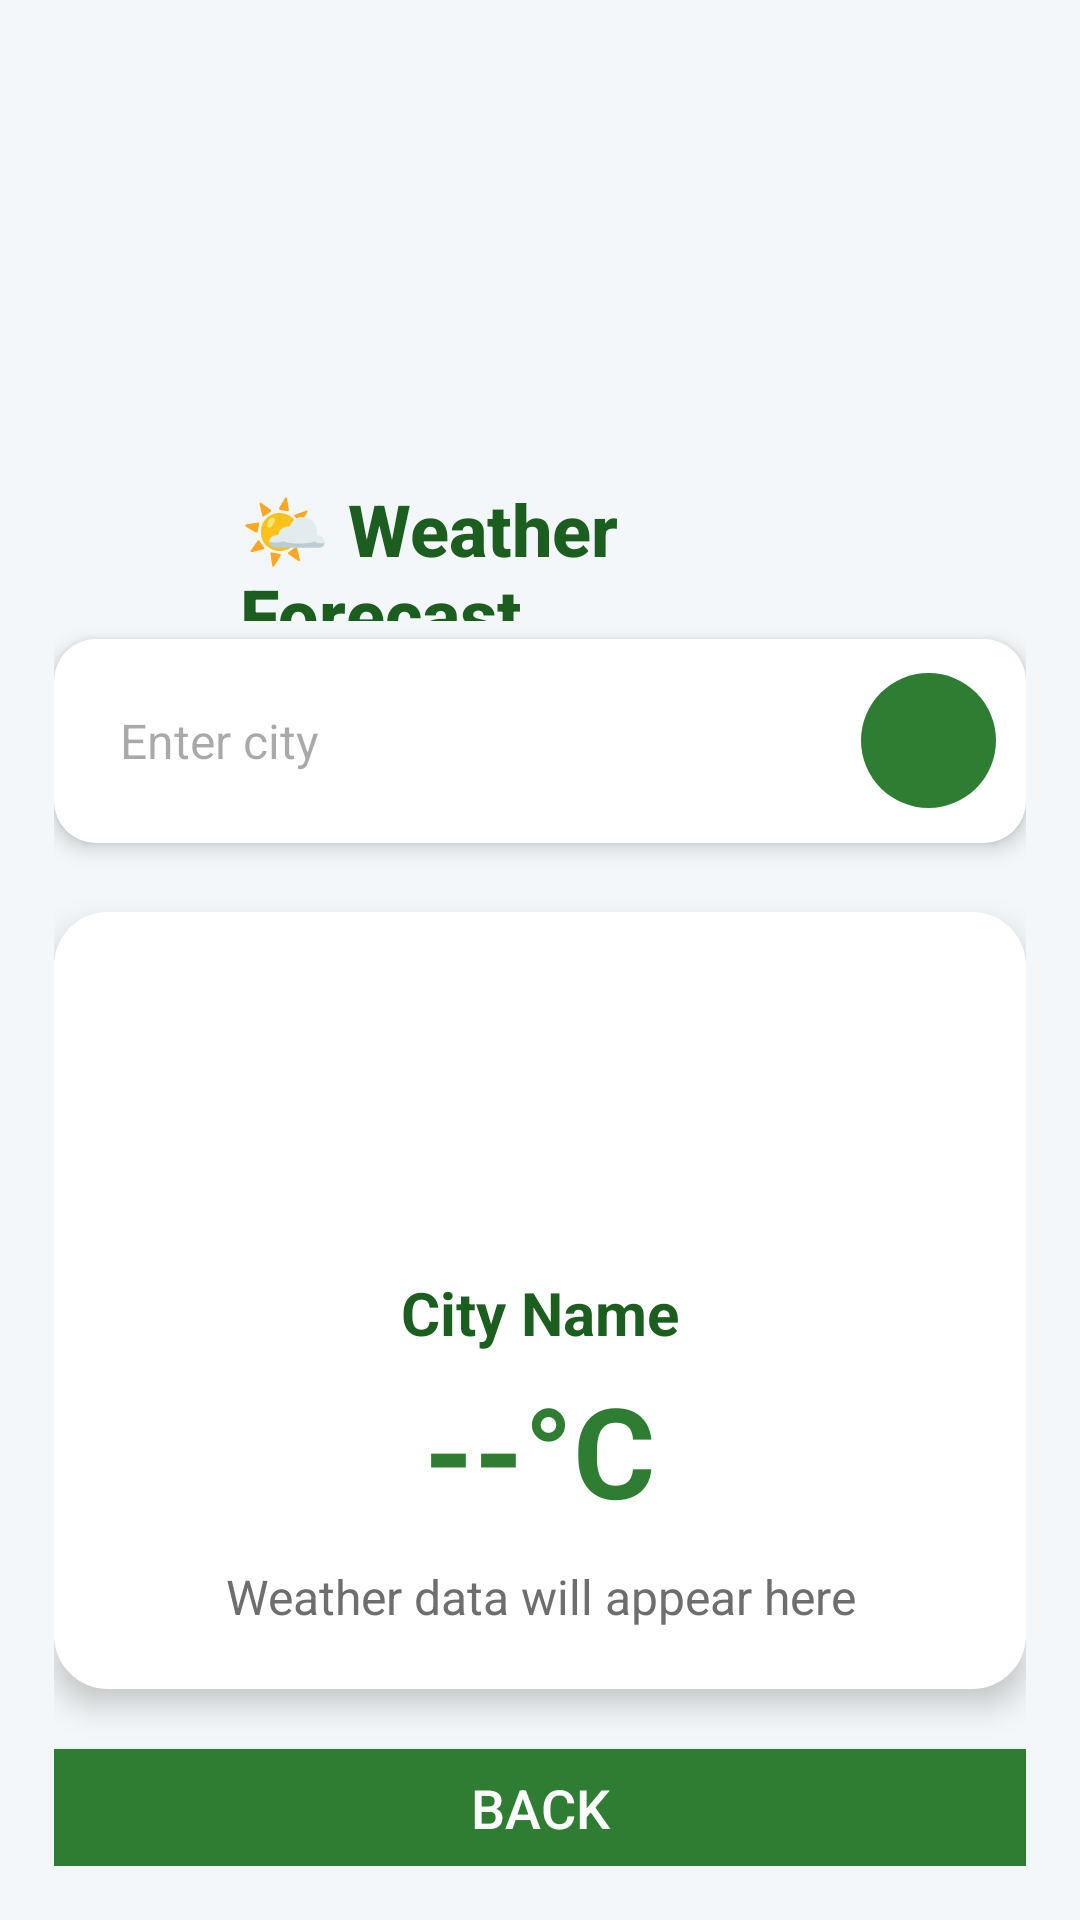

Here is an Android app screen rendered from its layout file. Give the layout XML and the strings, colors and styles it references.
<!-- AndroidManifest.xml: application theme Theme.CropCare -->
<!-- res/layout/activity_weather.xml -->
<?xml version="1.0" encoding="utf-8"?>
<RelativeLayout xmlns:android="http://schemas.android.com/apk/res/android"
xmlns:app="http://schemas.android.com/apk/res-auto"
android:layout_width="match_parent"
android:layout_height="match_parent"
android:background="#F4F7F9"
android:padding="18dp">



    

    

    <TextView
        android:id="@+id/tvHeader"
        android:layout_width="245dp"
        android:layout_height="47dp"
        android:layout_alignParentStart="true"
        android:layout_alignParentTop="true"
        android:layout_alignParentEnd="true"
        android:layout_marginStart="62dp"
        android:layout_marginTop="142dp"
        android:layout_marginEnd="87dp"
        android:fontFamily="sans-serif-medium"
        android:text="🌤 Weather Forecast"
        android:textColor="#1B5E20"
        android:textSize="24sp"
        android:textStyle="bold" />

    <LinearLayout
        android:id="@+id/layoutSearch"
        android:layout_width="match_parent"
        android:layout_height="wrap_content"
        android:layout_below="@+id/tvHeader"
        android:layout_marginTop="6dp"
        android:background="@drawable/bg_input_card"
        android:elevation="4dp"
        android:gravity="center_vertical"
        android:orientation="horizontal"
        android:padding="10dp">


        <EditText
            android:id="@+id/etCity"
            android:layout_width="0dp"
            android:layout_height="wrap_content"
            android:minHeight="48dp"
            android:layout_weight="1"
            android:background="@android:color/transparent"
            android:hint="Enter city"
            android:padding="12dp"
            android:textColor="#000"
            android:textSize="16sp" />


        <ImageView
            android:id="@+id/btnSearch"
            android:layout_width="45dp"
            android:layout_height="45dp"
            android:background="@drawable/bg_round_green"
            android:padding="10dp"
            android:src="@drawable/ic_search"
            app:tint="@android:color/white" />
    </LinearLayout>

    <LinearLayout
        android:id="@+id/layoutWeatherCard"
        android:layout_width="match_parent"
        android:layout_height="wrap_content"
        android:layout_below="@+id/layoutSearch"
        android:layout_marginTop="23dp"
        android:background="@drawable/bg_card_white"
        android:elevation="6dp"
        android:gravity="center"
        android:orientation="vertical"
        android:padding="20dp">

        <ImageView
            android:id="@+id/weatherIcon"
            android:layout_width="90dp"
            android:layout_height="90dp"
            android:layout_marginBottom="10dp"
            android:src="@drawable/ic_weather" />

        <TextView
            android:id="@+id/tvCityName"
            android:layout_width="wrap_content"
            android:layout_height="wrap_content"
            android:layout_marginBottom="4dp"
            android:text="City Name"
            android:textColor="#1B5E20"
            android:textSize="20sp"
            android:textStyle="bold" />

        <TextView
            android:id="@+id/tvTemperature"
            android:layout_width="wrap_content"
            android:layout_height="wrap_content"
            android:layout_marginBottom="6dp"
            android:text="--°C"
            android:textColor="#2E7D32"
            android:textSize="42sp"
            android:textStyle="bold" />

        <TextView
            android:id="@+id/tvCondition"
            android:layout_width="wrap_content"
            android:layout_height="wrap_content"
            android:layout_marginTop="4dp"
            android:gravity="center"
            android:text="Weather data will appear here"
            android:textColor="#6E6E6E"
            android:textSize="16sp" />
    </LinearLayout>
    <Button
        android:id="@+id/btnBack"
        android:layout_width="match_parent"
        android:layout_height="48dp"
        android:text="Back"
        android:textSize="18sp"
        android:background="#2E7D32"
        android:textColor="@android:color/white"
        android:layout_marginTop="20dp"
        android:layout_below="@id/layoutWeatherCard"
        />
</RelativeLayout>
<!-- resources referenced by this layout -->
<resources>
  <!-- drawable bg_card_white (drawable) -->
  <?xml version="1.0" encoding="utf-8"?>
  <shape xmlns:android="http://schemas.android.com/apk/res/android">
  <solid android:color="#FFFFFF"/>
  <corners android:radius="18dp"/>
  </shape>
  <!-- drawable bg_input_card (drawable) -->
  <shape xmlns:android="http://schemas.android.com/apk/res/android" android:shape="rectangle">
  <solid android:color="#FFFFFF"/>
  <corners android:radius="14dp"/>
  </shape>
  <!-- drawable bg_round_green (drawable) -->
  <?xml version="1.0" encoding="utf-8"?>
  <shape xmlns:android="http://schemas.android.com/apk/res/android" android:shape="oval">
  <solid android:color="#2E7D32"/>
  </shape>
  <style name="Theme.CropCare" parent="Theme.Material3.Light.NoActionBar">
      
      <item name="colorPrimary">@color/green</item>
      <item name="colorPrimaryVariant">@color/green_dark</item>
      <item name="colorOnPrimary">@android:color/white</item>
      <item name="android:statusBarColor">@color/green_dark</item>
  </style>
  <color name="green">#4CAF50</color>
  <color name="green_dark">#2E7D32</color>
</resources>
